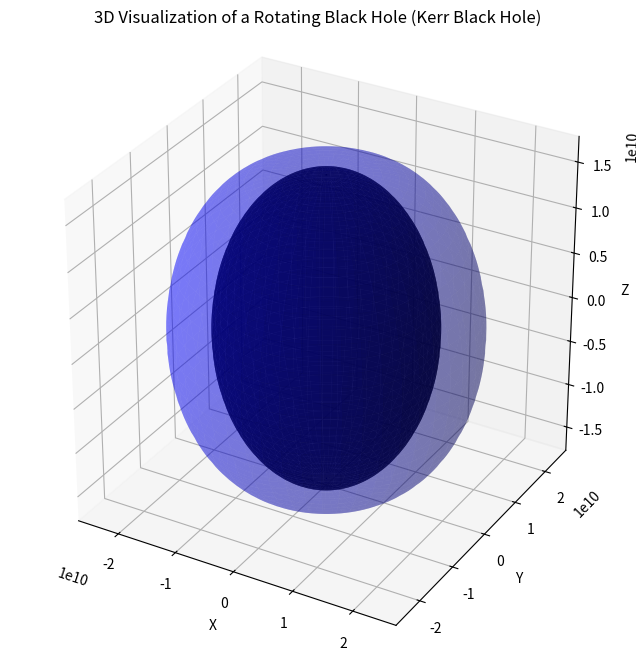

Reproduce this figure in Python.
import numpy as np
import matplotlib.pyplot as plt
from mpl_toolkits.mplot3d import Axes3D

# Constants
G = 6.67430e-11  # Gravitational constant, m^3 kg^-1 s^-2
c = 2.998e8      # Speed of light, m/s
M_sun = 1.989e30 # Solar mass, kg

# Black hole parameters
M = 4e6 * M_sun  # Mass of the black hole in kg
a = 0.9          # Dimensionless spin parameter (0 < a < 1)

# Define the Schwarzschild radius
r_s = 2 * G * M / c**2  # Schwarzschild radius in meters

# Define the ranges for theta and phi
theta = np.linspace(0, np.pi, 100)
phi = np.linspace(0, 2 * np.pi, 100)
Theta, Phi = np.meshgrid(theta, phi)

# Calculate the event horizon and ergosphere radii
r_plus = r_s * (1 + np.sqrt(1 - a**2))  # Outer event horizon
r_ergosphere = r_s * (1 + np.sqrt(1 - (a * np.cos(Theta))**2))  # Ergosphere

# Convert spherical coordinates to Cartesian coordinates for both surfaces
X_horizon = r_plus * np.sin(Theta) * np.cos(Phi)
Y_horizon = r_plus * np.sin(Theta) * np.sin(Phi)
Z_horizon = r_plus * np.cos(Theta)

X_ergosphere = r_ergosphere * np.sin(Theta) * np.cos(Phi)
Y_ergosphere = r_ergosphere * np.sin(Theta) * np.sin(Phi)
Z_ergosphere = r_ergosphere * np.cos(Theta)

# Create a 3D plot
fig = plt.figure(figsize=(10, 8))
ax = fig.add_subplot(111, projection='3d')

# Plot the event horizon
ax.plot_surface(X_horizon, Y_horizon, Z_horizon, color='black', alpha=0.7, edgecolor='none')

# Plot the ergosphere
ax.plot_surface(X_ergosphere, Y_ergosphere, Z_ergosphere, color='blue', alpha=0.3, edgecolor='none')

# Set the aspect ratio to be equal
ax.set_box_aspect([1,1,1])

# Add labels and title
ax.set_xlabel('X')
ax.set_ylabel('Y')
ax.set_zlabel('Z')
ax.set_title('3D Visualization of a Rotating Black Hole (Kerr Black Hole)')

plt.show()